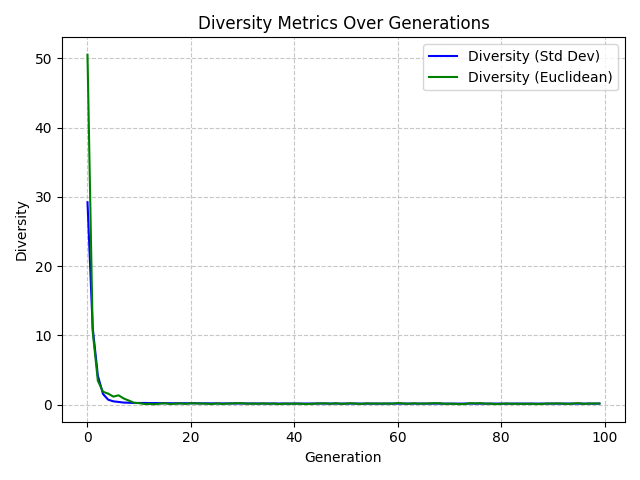

The file beside this chart, header and first rows:
Generation, StdDevDiversity, EuclideanDiversity
0, 28.95, 50.49
1, 6.431, 10.59
2, 2.166, 3.482
3, 1.047, 1.879
4, 0.8939, 1.609
5, 0.7377, 1.181
6, 0.7032, 1.371
7, 0.4846, 0.9136
8, 0.3467, 0.6098
9, 0.2092, 0.2924
10, 0.1442, 0.2396
11, 0.1495, 0.1191
12, 0.1493, 0.1287
13, 0.08854, 0.07959
14, 0.1755, 0.1748
15, 0.2036, 0.2183
16, 0.1335, 0.1219
17, 0.1716, 0.1572
18, 0.1824, 0.1911
19, 0.1501, 0.1369
20, 0.2088, 0.224
21, 0.1835, 0.2004
22, 0.1663, 0.1778
23, 0.1706, 0.1633
24, 0.1366, 0.1122
25, 0.1878, 0.199
26, 0.139, 0.1274
27, 0.1777, 0.1751
28, 0.1867, 0.2039
29, 0.215, 0.2346
30, 0.1965, 0.2207
31, 0.164, 0.1573
32, 0.178, 0.1742
33, 0.164, 0.15
34, 0.195, 0.2057
35, 0.1575, 0.1381
36, 0.1835, 0.1898
37, 0.1338, 0.1063
38, 0.1651, 0.1687
39, 0.1517, 0.142
40, 0.1708, 0.1715
41, 0.1471, 0.156
42, 0.1323, 0.1143
43, 0.1293, 0.1259
44, 0.1743, 0.173
45, 0.2078, 0.2074
46, 0.2097, 0.2068
47, 0.1612, 0.1483
48, 0.1978, 0.2257
49, 0.1529, 0.1319
50, 0.1744, 0.1812
51, 0.2028, 0.2235
52, 0.17, 0.1687
53, 0.1348, 0.1217
54, 0.198, 0.2147
55, 0.1756, 0.1715
56, 0.1765, 0.1851
57, 0.1762, 0.1694
58, 0.1794, 0.1812
59, 0.1794, 0.1722
... 40 more rows
